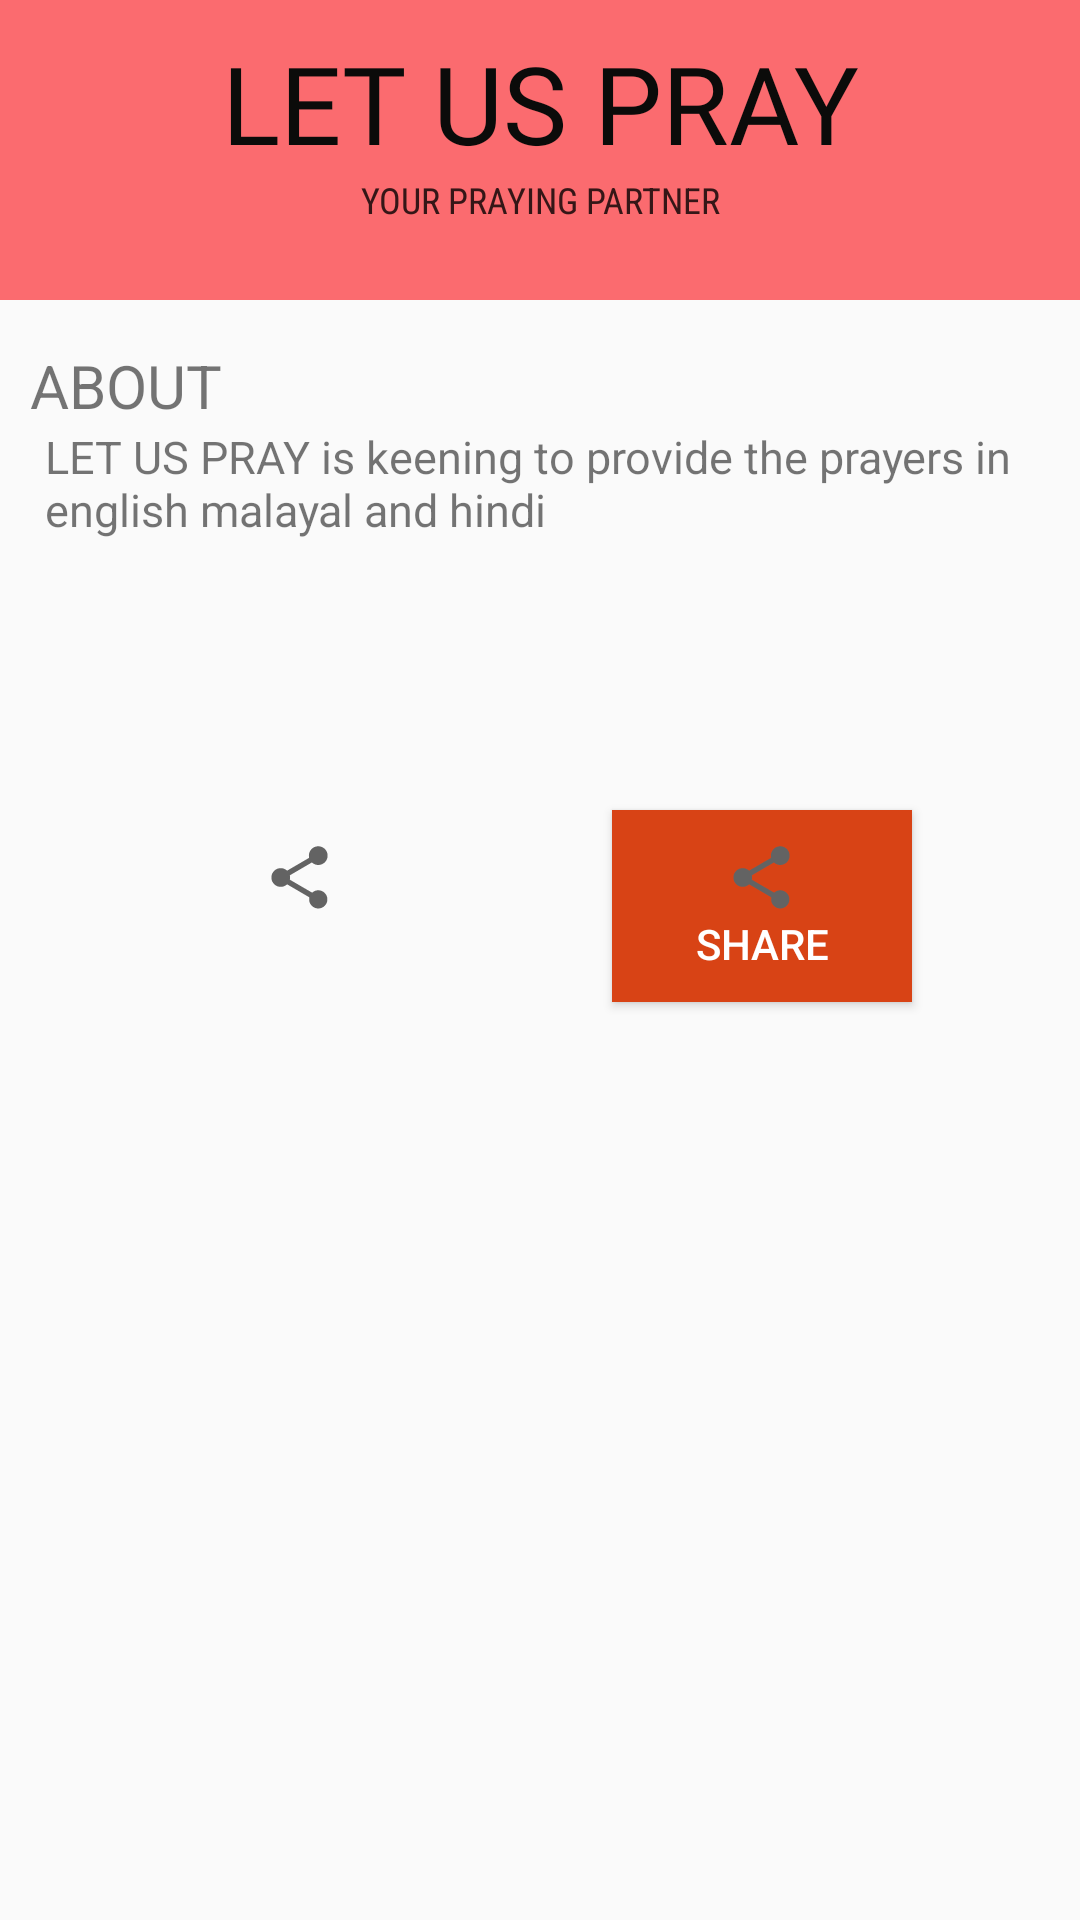

Produce the Android XML layout that renders to this screen, including the resource entries it uses.
<!-- AndroidManifest.xml: application theme AppTheme -->
<!-- res/layout/activity_info.xml -->
<?xml version="1.0" encoding="utf-8"?>
<RelativeLayout xmlns:android="http://schemas.android.com/apk/res/android"
    xmlns:app="http://schemas.android.com/apk/res-auto"
    xmlns:tools="http://schemas.android.com/tools"
    android:layout_width="match_parent"
    android:layout_height="match_parent"
    tools:context=".Info"
   >
    <RelativeLayout
        android:id="@+id/info_heading"
        android:layout_width="match_parent"
        android:layout_height="100dp"
        android:background="@color/colorPrimary">

        <TextView
            android:id="@+id/title"
            android:layout_width="match_parent"
            android:layout_height="wrap_content"
            android:fontFamily="@font/bangers"
            android:text="LET US PRAY"
            android:textColor="@color/introtext_black"
            android:textSize="36sp"
            android:gravity="center_horizontal"
            android:paddingTop="10dp"

            />
        <TextView
            android:layout_width="match_parent"
            android:layout_height="wrap_content"
            android:id="@+id/message"
            android:layout_below="@+id/title"
            android:fontFamily="sans-serif-condensed"
            android:text="YOUR PRAYING PARTNER"
            android:textSize="12sp"
            android:gravity="center_horizontal"
            />

        <TextView
            android:layout_width="match_parent"
            android:layout_height="wrap_content"
            android:id="@+id/about"
            android:layout_below="@+id/title"
            android:fontFamily="sans-serif-condensed"
            android:text="YOUR PRAYING PARTNER"
            android:textSize="12sp"
            android:gravity="center_horizontal"
            />
    </RelativeLayout>
    <ScrollView
        android:layout_width="match_parent"
        android:layout_height="wrap_content"
        android:layout_below="@+id/info_heading"
        >
        <RelativeLayout

            android:layout_width="match_parent"
            android:layout_height="wrap_content">
            <TextView
                android:id="@+id/info_about"
                android:paddingTop="15dp"
                android:paddingLeft="10dp"
                android:layout_width="match_parent"
                android:layout_height="wrap_content"
                android:text="ABOUT"
                android:textSize="20dp"
                />
            <TextView
                android:id="@+id/above_button"
                android:layout_width="match_parent"
                android:layout_height="wrap_content"
                android:layout_below="@+id/info_about"
                android:text="LET US PRAY is keening to provide the prayers in english malayal and hindi"
                android:textSize="15dp"
                android:paddingRight="15dp"
                android:paddingLeft="15dp"/>
           <LinearLayout
               android:layout_width="match_parent"
               android:layout_height="wrap_content"
               android:layout_below="@+id/above_button"
               android:layout_margin="50dp"
               android:gravity="center">
               <Button
                   android:clickable="true"


                    android:layout_margin="30dp"
                   android:id="@+id/feedback"

                   android:layout_width="wrap_content"
                   android:layout_height="wrap_content"
                   android:layout_below="@id/above_button"
                   android:padding="20dp"

                   android:background="@drawable/round"
                   android:drawableTop="@drawable/share"
                   android:gravity="center_vertical|center_horizontal"



                    />

               <Button
                   android:clickable="true"
                   
                   android:foreground="?android:attr/selectableItemBackground"
                   android:layout_margin="30dp"
                   android:id="@+id/share"
                   style="@style/Widget.AppCompat.Button.Colored"
                   android:layout_width="100dp"
                   android:layout_height="wrap_content"
                   android:layout_below="@id/above_button"

                   android:background="@color/languge"
                   android:drawableTop="@drawable/share"
                   android:padding="10dp"


                   android:text="share"
                   app:cornerRadius="8dp"/>
           </LinearLayout>






        </RelativeLayout>
    </ScrollView>

</RelativeLayout>
<!-- resources referenced by this layout -->
<resources>
  <color name="colorPrimary">#FB6B6F</color>
  <color name="introtext_black">#0B0B0A</color>
  <color name="languge">#D84315</color>
  <!-- drawable share (drawable) -->
  <vector android:height="25dp" android:tint="@color/text_black"
      android:viewportHeight="24.0" android:viewportWidth="24.0"
      android:width="25dp" xmlns:android="http://schemas.android.com/apk/res/android">
      <path android:fillColor="#FF000000" android:pathData="M18,16.08c-0.76,0 -1.44,0.3 -1.96,0.77L8.91,12.7c0.05,-0.23 0.09,-0.46 0.09,-0.7s-0.04,-0.47 -0.09,-0.7l7.05,-4.11c0.54,0.5 1.25,0.81 2.04,0.81 1.66,0 3,-1.34 3,-3s-1.34,-3 -3,-3 -3,1.34 -3,3c0,0.24 0.04,0.47 0.09,0.7L8.04,9.81C7.5,9.31 6.79,9 6,9c-1.66,0 -3,1.34 -3,3s1.34,3 3,3c0.79,0 1.5,-0.31 2.04,-0.81l7.12,4.16c-0.05,0.21 -0.08,0.43 -0.08,0.65 0,1.61 1.31,2.92 2.92,2.92 1.61,0 2.92,-1.31 2.92,-2.92s-1.31,-2.92 -2.92,-2.92z"/>
  </vector>
  <style name="AppTheme" parent="Theme.AppCompat.Light.NoActionBar">
          
          <item name="colorPrimary">@color/colorPrimary</item>
          <item name="android:windowAnimationStyle">@style/CustomActivityAnimation</item>
  
      </style>
  <color name="text_black">#636363</color>
  <style name="CustomActivityAnimation" parent="@android:style/Animation.Activity">
          <item name="android:activityOpenEnterAnimation">@anim/slide_in_right</item>
          <item name="android:activityOpenExitAnimation">@anim/slide_out_left</item>
          <item name="android:activityCloseEnterAnimation">@anim/slide_in_left</item>
          <item name="android:activityCloseExitAnimation">@anim/slide_out_right</item>
      </style>
</resources>
